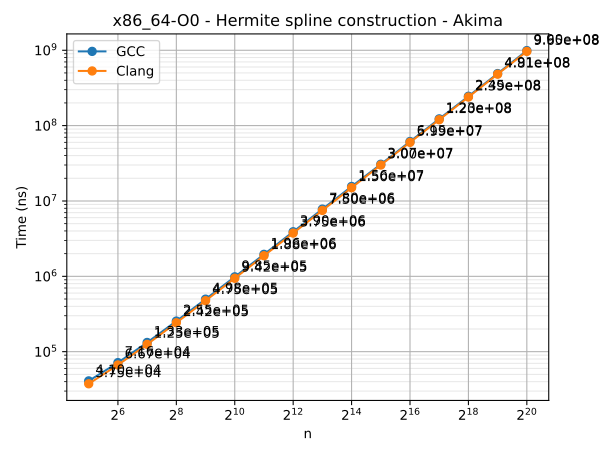

Source data for this figure (header and first rows):
n	series	time
32	GCC	40979
64	GCC	71613
128	GCC	132558
256	GCC	254657
512	GCC	497965
1024	GCC	984853
2048	GCC	1957660
4096	GCC	3904859
8192	GCC	7800317
16384	GCC	15581252
32768	GCC	30722155
65536	GCC	61501247
131072	GCC	122875830
262144	GCC	245190547
524288	GCC	490625834
1048576	GCC	990290485
32	Clang	37516
64	Clang	66689
128	Clang	125081
256	Clang	242285
512	Clang	475164
1024	Clang	942482
2048	Clang	1877622
4096	Clang	3748689
8192	Clang	7495817
16384	Clang	14991886
32768	Clang	29985669
65536	Clang	59910274
131072	Clang	119701598
262144	Clang	239358804
524288	Clang	481392856
1048576	Clang	965084807
